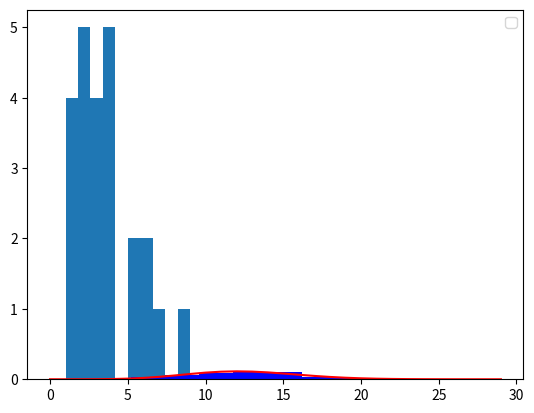

This figure's Python source:
# -*- coding: utf-8 -*-
"""Stochastic Process .ipynb

Automatically generated by Colaboratory.

Original file is located at
    https://colab.research.google.com/<link-removed>
"""

## Suppose the time between bus arrivals is exponentially distributed with mean of 15 minutes and the first one arrived at 8am. Use Python to simulate the arrival process between 8am to 8am (of the following day). Count the number of arrivals in the first hour (excluding the first arrival), the second hour, . . ., and the 24th hour. Plot the histogram of these 24 number
import numpy as np
import matplotlib.pyplot as plt
import scipy.stats
x=0
y=0
k=[]
n=1
i=0
while n <= 24:
  time_between_arrivals= np.random.exponential(scale=1/4)
  y=y+time_between_arrivals
  x=x+1
  while y>n:
    x=x-1
    if x<0:
      x=0
    k.append(x)
    x=0
    n=n+1
plt.hist(k)
plt.legend(loc="upper right")
plt.show()

#You have two opponents with whom you alternate play. Whenever you play A, you win
#with probability pA; whenever you play B, you win with probability pB , where pB < pA. Suppose
#pA = 0.7 and pB = 0.4. If your objective is to minimize the expected number of games you need to play to win two in
#a row, should you start with A or with B? Simulate it with Python 1000 times and use sample
#mean to compute the expected number of games you need to play when you start with A and B,
#respectively
import numpy as np
import random as rnd
N=1
n=0
A=0
B=0
k=[]
while N<=1000:
  rnd_num= rnd.random()
  if rnd_num<=0.7 and A<1:
    A=A+1
    n=n+1
  else:
    n=n+1
    B=0
  if A==1 and B==1:
    k.append(n)
    A=0
    B=0
    n=0
    N=N+1
  rnd_num= rnd.random()
  if rnd_num<=0.4 and B<1:
    B=B+1
    n=n+1
  else:
    n=n+1
    A=0
  if A==1 and B==1:
    k.append(n)
    A=0
    B=0
    n=0
    N=N+1

E_A=sum(k)/1000
E_A

import numpy as np
import random as rnd
N=1
n=0
A=0
B=0
k=[]
while N<=1000:
  rnd_num= rnd.random()
  if rnd_num<=0.4 and A<1:
    A=A+1
    n=n+1
  else:
    n=n+1
    B=0
  if A==1 and B==1:
    k.append(n)
    A=0
    B=0
    n=0
    N=N+1
  rnd_num= rnd.random()
  if rnd_num<=0.7 and B<1:
    B=B+1
    n=n+1
  else:
    n=n+1
    A=0
  if A==1 and B==1:
    k.append(n)
    A=0
    B=0
    n=0
    N=N+1

E_B=sum(k)/1000
E_B

#We throw a fair dice repeatedly and independently. Let X11 be the first time the pattern
#11 (two consecutive 1’s) appears and X12 the first time the pattern 12 (1 followed by 2) ap-
#pears. Simulate it with Python 1000 times then use sample mean and sample variance to estimate
#E[X11], E[X12], Var(X11), Var(X12)
import numpy as np
import random as rnd
N=1
n=0
A=0
B=0
k=[]
while N<=1000:
  rnd_num= rnd.randint(1,6)
  if rnd_num==1 and A<1:
    A=A+1
    n=n+1
  else:
    n=n+1
    B=0
  if A==1 and B==1:
    k.append(n)
    A=0
    B=0
    n=0
    N=N+1
  rnd_num= rnd.randint(1,6)
  if rnd_num==1 and B<1:
    B=B+1
    n=n+1
  else:
    n=n+1
    A=0
  if A==1 and B==1:
    k.append(n)
    A=0
    B=0
    n=0
    N=N+1

X_11=sum(k)/1000
print('the expectation value of X11 is',X_11)
Var_11=np.var(k)
print('the variance of X11 is',Var_11)

import numpy as np
import random as rnd
N=1
n=0
A=0
B=0
k=[]
while N<=1000:

  rnd_num= rnd.randint(1,6)
  if rnd_num==1:
    n=n+1
    if B==0:
      B=B+1
    if A==1:
      A=0
    if B==1:
      B=1
  elif rnd_num==2 and A<1:
    A=A+1
    n=n+1
  else:
    n=n+1
    A=0
    B=0

  if A==1 and B==1:
    k.append(n)
    A=0
    B=0
    n=0
    N=N+1

  rnd_num= rnd.randint(1,6)
  if rnd_num==2 and A<1:
    A=A+1
    n=n+1
  elif rnd_num==1:
    n=n+1
    if B==0:
      B=B+1
    if A==1:
      A=0
    if B==1:
      B=1
  else:
    n=n+1
    B=0
    A=0

  if A==1 and B==1:
    k.append(n)
    A=0
    B=0
    n=0
    N=N+1

X_12=sum(k)/1000
print('the expectation value of X12 is',X_12)
Var_12=np.var(k)
print('the variance of X12 is',Var_12)

##We aim to analyze a non-homogeneous Poisson process {N (t), t ≥ 0}, in which the time-
#dependent arrival rate λ(t) = sin(t) + 1 is a function of time t. The following is a standard
#procedure to simulate a non-homogeneous Poisson process:
#1. Denote  ̄λ = maxt λ(t). Initialize at t = 0.
#2. Simulate the arrival times of a homogeneous Poisson process with rate  ̄λ. Let S1, S2, . . . , Sn, . . .
#be the arrival times.
#3. For n = 1, 2, . . ., generate a uniform random variable U (0, 1) and denote it by Zn.
#4. If Un ≤ λ(Sn)/ ̄λ, then accept it as an arrival time of the non-homogeneous Poisson process
#at time Sn; and otherwise, reject it.
#Then, all the accepted arrival times constitute the non-homogeneous Poisson process with arrival
#rate function λ(t), t ≥ 0.
#Following the procedure above to simulate the non-homogeneous Poisson process from 0 to
#time 4π. Repeat it 1000 times, and create a histogram for N (4π) (number of arrivals in [0, 4π]) to
#approximate its distribution.
#Draw the pmf of a Poisson distribution with mean 4π on the same figure, and compare with
#the previous histogram.
import math
import numpy as np
import random
import matplotlib.pyplot as plt
from scipy.stats import poisson
rate_f = lambda t: max(0, math.sin(t)+1)

lambda_max = 2
k=[]
n=0
N=1
t = 0.0
while N<=1000:
  while True:
    t += random.expovariate(lambda_max)
    if t > 4*math.pi:
      break
    if random.random() <= rate_f(t) / lambda_max:
      n=n+1
  k.append(n)
  n=0
  t=0
  N=N+1
#plot histogram for N(4pi)
plt.hist(k,density=True, color='b')
x = np.arange(0, 30, 1)

# poisson distribution data for y-axis
y = poisson.pmf(x, mu=4*math.pi)
plt.plot(x, y,color='r')
plt.legend(loc="upper right")
plt.show()

